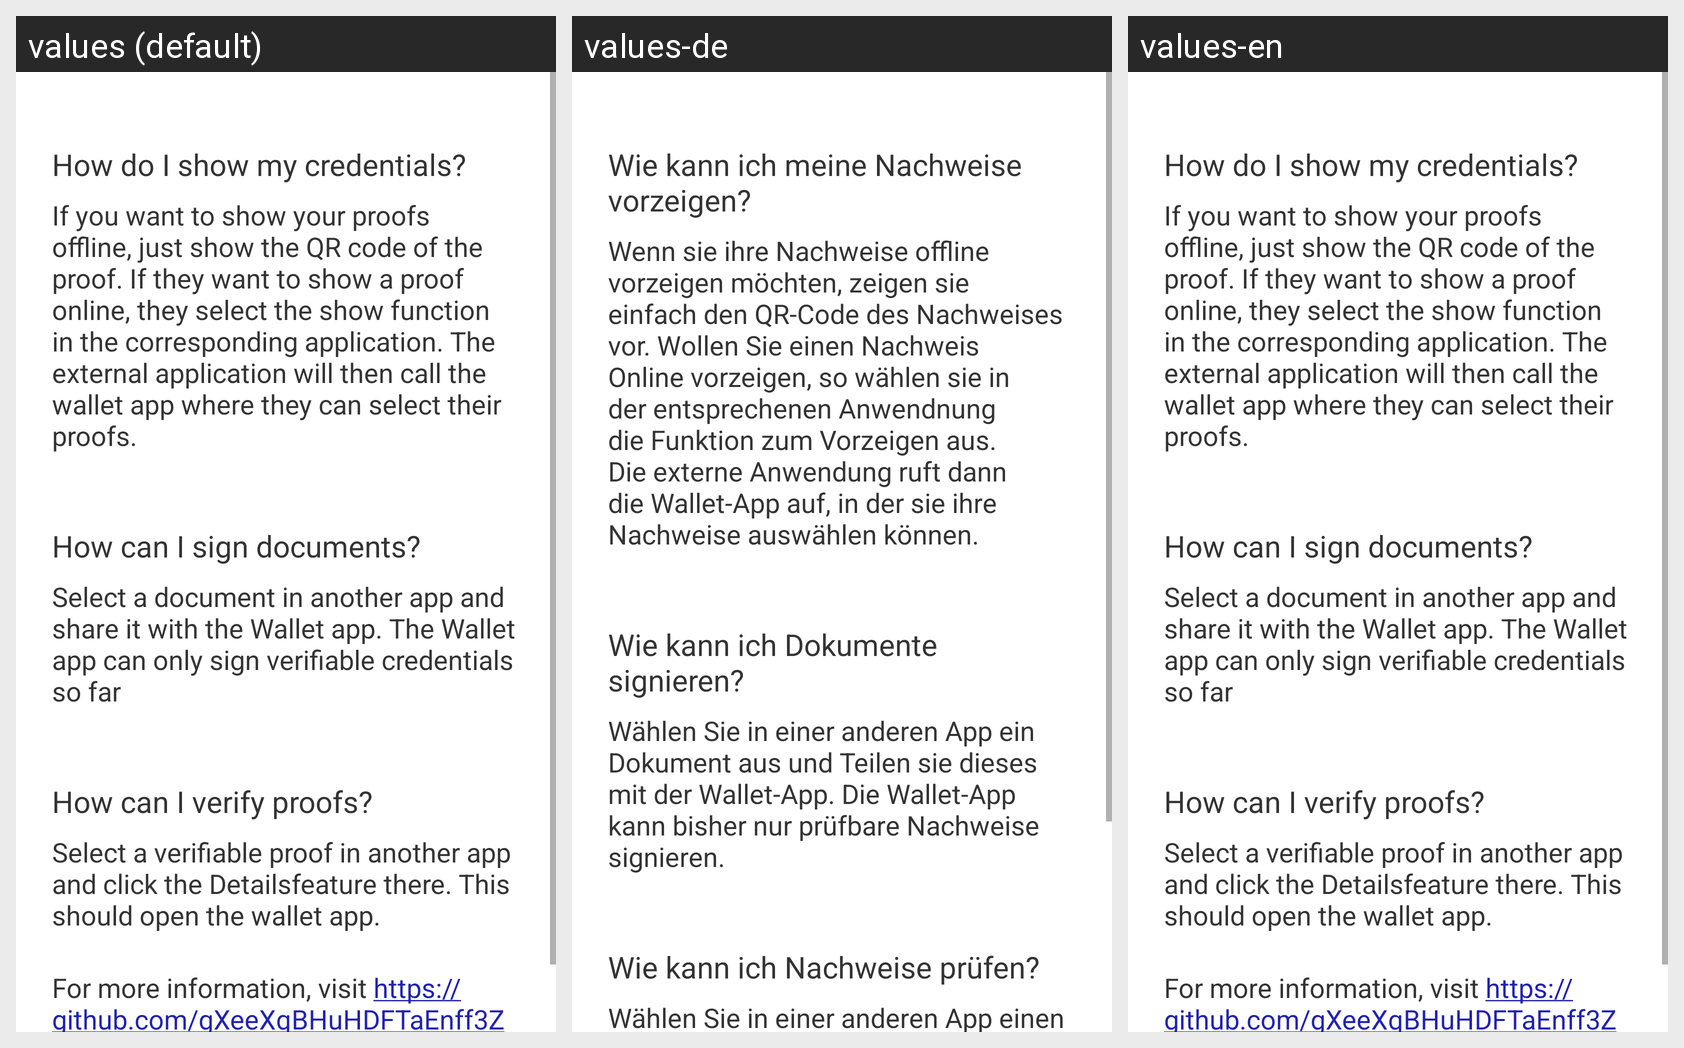

The Android screen above is rendered under several locales of the same app. Produce the string resources it draws, with the default and per-locale values.
Android screen res/layout/fragment_help.xml rendered under 3 locales, left to right: values (default), values-de, values-en. Device: Nexus 5 (rendered at 1080×1920; each locale shown at half size, 540×960, under a caption strip naming it); theme Theme.SSIWalletDemo.
Strings drawn on this screen, with the default value and each locale's value (text and hints the layout hard-codes, and strings that could not be matched under every locale, appear in the picture but are not listed):

help_vcs_title
  values: How do I show my credentials?
  values-de: Wie kann ich meine Nachweise vorzeigen?
  values-en: How do I show my credentials?

help_vcs
  values: If you want to show your proofs offline, just show the QR code of the proof. If they want to show a proof online, they select the show function in the corresponding application. The external application will then call the wallet app where they can select their proofs.
  values-de: Wenn sie ihre Nachweise offline vorzeigen möchten, zeigen sie einfach den QR-Code des Nachweises vor. Wollen Sie einen Nachweis Online vorzeigen, so wählen sie in der entsprechenen Anwendnung die Funktion zum Vorzeigen aus. Die externe Anwendung ruft dann die Wallet-App auf, in der sie ihre Nachweise auswählen können.
  values-en: If you want to show your proofs offline, just show the QR code of the proof. If they want to show a proof online, they select the show function in the corresponding application. The external application will then call the wallet app where they can select their proofs.

help_signing_title
  values: How can I sign documents?
  values-de: Wie kann ich Dokumente signieren?
  values-en: How can I sign documents?

help_signing
  values: Select a document in another app and share it with the Wallet app. The Wallet app can only sign verifiable credentials so far
  values-de: Wählen Sie in einer anderen App ein Dokument aus und Teilen sie dieses mit der Wallet-App. Die Wallet-App kann bisher nur prüfbare Nachweise signieren.
  values-en: Select a document in another app and share it with the Wallet app. The Wallet app can only sign verifiable credentials so far

help_verification_title
  values: How can I verify proofs?
  values-de: Wie kann ich Nachweise prüfen?
  values-en: How can I verify proofs?

help_verification
  values: Select a verifiable proof in another app and click the Detailsfeature there. This should open the wallet app.
  values-de: Wählen Sie in einer anderen App einen prüfbaren Nachweis aus und klicken Sie dort auf die Details-Funktion. Dies sollte die Wallet App öffnen.
  values-en: Select a verifiable proof in another app and click the Detailsfeature there. This should open the wallet app.
